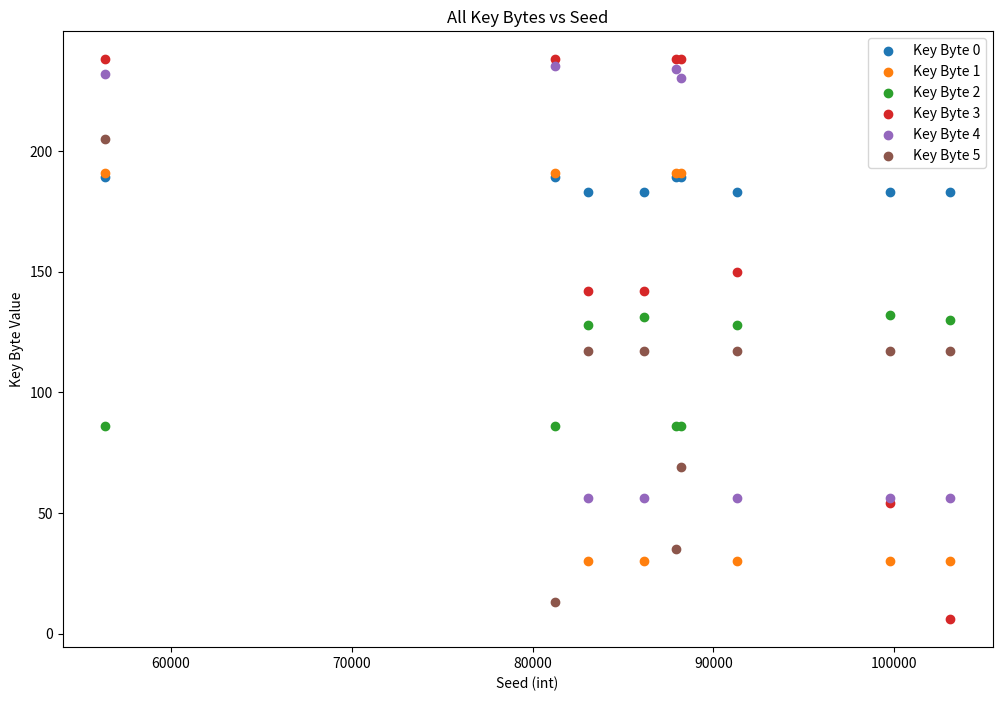

Recreate this plot in Python.
import matplotlib.pyplot as plt

# Provided seed/key pairs
seed_key_pairs = [
    ([0x00, 0xDC, 0x11], [0xBD, 0xBF, 0x56, 0xEE, 0xE8, 0xCD]),
    ([0x01, 0x44, 0x79], [0xB7, 0x1E, 0x80, 0x8E, 0x38, 0x75]),
    ([0x01, 0x50, 0x85], [0xB7, 0x1E, 0x83, 0x8E, 0x38, 0x75]),
    ([0x01, 0x64, 0x99], [0xB7, 0x1E, 0x80, 0x96, 0x38, 0x75]),
    ([0x01, 0x57, 0x8C], [0xBD, 0xBF, 0x56, 0xEE, 0xEA, 0x23]),
    ([0x01, 0x58, 0x8D], [0xBD, 0xBF, 0x56, 0xEE, 0xE6, 0x45]),
    ([0x01, 0x92, 0xC7], [0xB7, 0x1E, 0x82, 0x06, 0x38, 0x75]),
    ([0x01, 0x3D, 0x72], [0xBD, 0xBF, 0x56, 0xEE, 0xEB, 0x0D]),
    ([0x01, 0x85, 0xBA], [0xB7, 0x1E, 0x84, 0x36, 0x38, 0x75]),
]

# Convert seed to integer
seed_ints = [s[0] << 16 | s[1] << 8 | s[2] for s, _ in seed_key_pairs]

# Split keys into columns
key_bytes = list(zip(*[k for _, k in seed_key_pairs]))

# Plot seed vs each key byte
plt.figure(figsize=(12, 8))
for i, key_column in enumerate(key_bytes):
    plt.scatter(seed_ints, key_column, label=f'Key Byte {i}')
plt.legend()
plt.xlabel("Seed (int)")
plt.ylabel("Key Byte Value")
plt.title("All Key Bytes vs Seed")
plt.show()

def brute_force_xor(seed_bytes, key_bytes):
    results = []
    for i in range(len(key_bytes)):
        xor_vals = [seed_bytes[j] ^ key_bytes[i] for j in range(len(seed_bytes))]
        results.append((i, xor_vals))
    return results